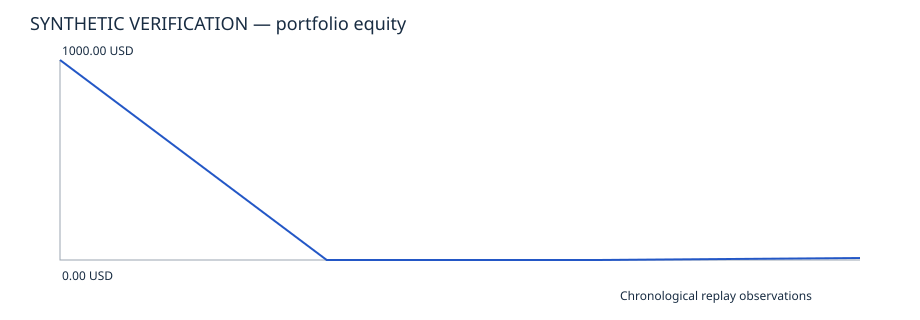

Source data for this figure (header and first rows):
timestamp, equity, commissions, execution_costs
1768928400, 1000, 0, 0
1769792400, 0, 0, 0
1770051600, 0, 0, 0
1770138000, 10, 0, 0
